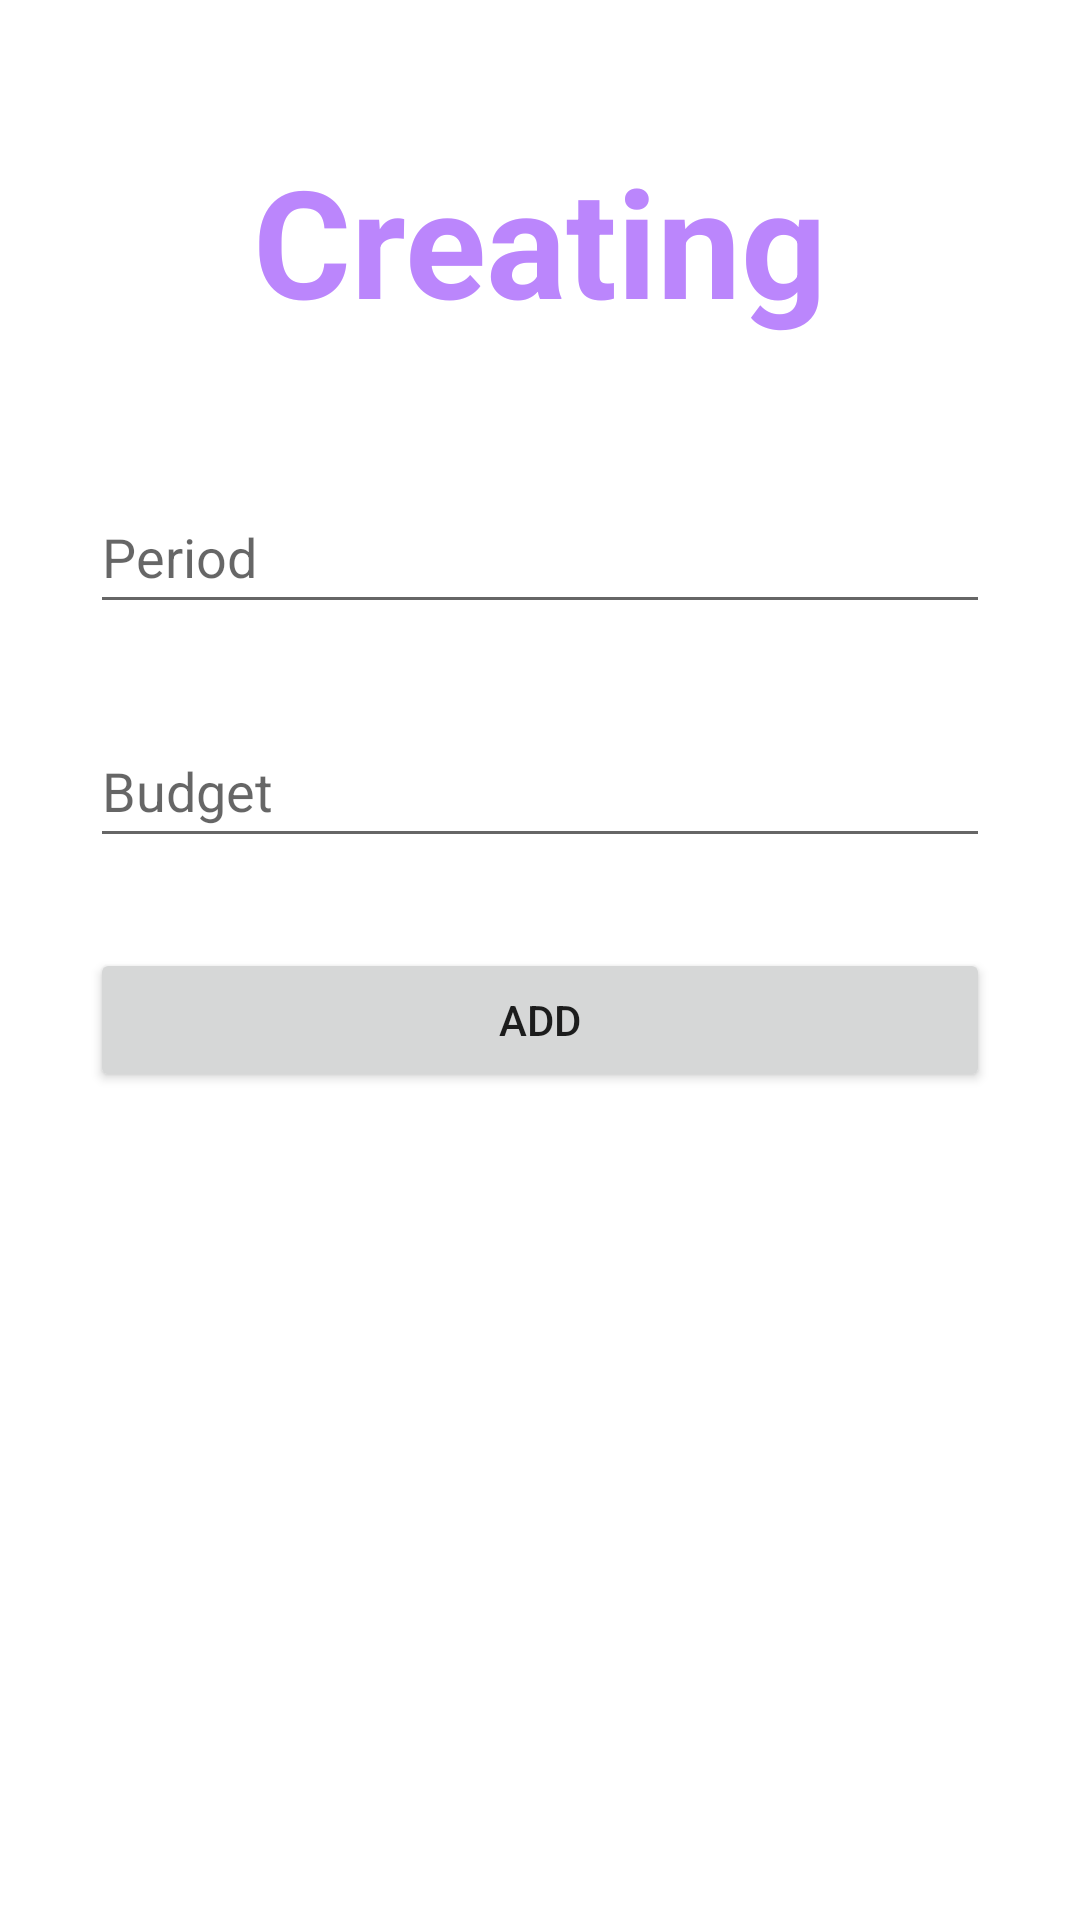

Layout XML and referenced resources for this Android screen:
<!-- AndroidManifest.xml: application theme Theme.FinanseProject -->
<!-- res/layout/fragment_create_plan.xml -->
<androidx.constraintlayout.widget.ConstraintLayout xmlns:android="http://schemas.android.com/apk/res/android"
    xmlns:app="http://schemas.android.com/apk/res-auto"
    xmlns:tools="http://schemas.android.com/tools"
    android:layout_width="match_parent"
    android:layout_height="match_parent"
    tools:context=".presentation.fragments.CreatePlanFragment">

    <TextView
        android:id="@+id/text1"
        android:layout_width="wrap_content"
        android:text="Creating"
        app:layout_constraintTop_toTopOf="parent"
        app:layout_constraintBottom_toTopOf="@+id/periodEt"
        app:layout_constraintStart_toStartOf="parent"
        android:textSize="50dp"
        android:textColor="@color/purple_200"
        android:textStyle="bold"
        app:layout_constraintEnd_toEndOf="parent"
        android:layout_height="wrap_content"
        tools:ignore="MissingConstraints" />

    <EditText
        android:id="@+id/periodEt"
        android:layout_width="match_parent"
        android:layout_height="wrap_content"
        android:layout_marginTop="160dp"
        android:layout_marginStart="30dp"
        android:layout_marginEnd="30dp"
        android:ems="10"
        app:layout_constraintStart_toStartOf="parent"
        app:layout_constraintEnd_toEndOf="parent"
        app:layout_constraintTop_toBottomOf="@+id/text1"
        android:hint="Period"
        android:inputType="textPersonName"
        android:minHeight="48dp"
        app:layout_constraintTop_toTopOf="parent"
        tools:ignore="MissingConstraints"
        tools:layout_editor_absoluteX="98dp" />


    <EditText
        android:id="@+id/budgetEt"
        android:layout_width="match_parent"
        android:layout_height="wrap_content"
        app:layout_constraintStart_toStartOf="parent"
        app:layout_constraintEnd_toEndOf="parent"
        app:layout_constraintTop_toBottomOf="@+id/periodEt"
        android:layout_marginStart="30dp"
        android:layout_marginEnd="30dp"
        android:layout_marginTop="30dp"
        android:ems="10"
        android:hint="Budget"
        android:inputType="textPersonName"
        android:minHeight="48dp"
        tools:ignore="MissingConstraints"
        tools:layout_editor_absoluteX="0dp"
        tools:layout_editor_absoluteY="208dp" />


    <Button
        android:id="@+id/createBtn"
        android:layout_width="match_parent"
        android:layout_height="wrap_content"
        android:layout_marginStart="30dp"
        android:layout_marginTop="30dp"
        android:layout_marginEnd="30dp"
        android:text="Add"
        app:layout_constraintEnd_toEndOf="parent"
        app:layout_constraintHorizontal_bias="0.0"
        app:layout_constraintStart_toStartOf="parent"
        app:layout_constraintTop_toBottomOf="@+id/budgetEt"
        tools:ignore="MissingConstraints" />

</androidx.constraintlayout.widget.ConstraintLayout>
<!-- resources referenced by this layout -->
<resources>
  <color name="purple_200">#FFBB86FC</color>
  <style name="Theme.FinanseProject" parent="Theme.MaterialComponents.DayNight.DarkActionBar">
          
          <item name="colorPrimary">@color/purple_200</item>
          <item name="colorPrimaryVariant">@color/purple_700</item>
          <item name="colorOnPrimary">@color/white</item>
          
          <item name="colorSecondary">@color/teal_200</item>
          <item name="colorSecondaryVariant">@color/teal_700</item>
          <item name="colorOnSecondary">@color/black</item>
          
          <item name="android:statusBarColor" tools:targetApi="l">?attr/colorPrimaryVariant</item>
          
      </style>
  <color name="purple_700">#FF3700B3</color>
  <color name="white">#FFFFFFFF</color>
  <color name="teal_200">#FF03DAC5</color>
  <color name="teal_700">#FF018786</color>
  <color name="black">#FF000000</color>
</resources>
